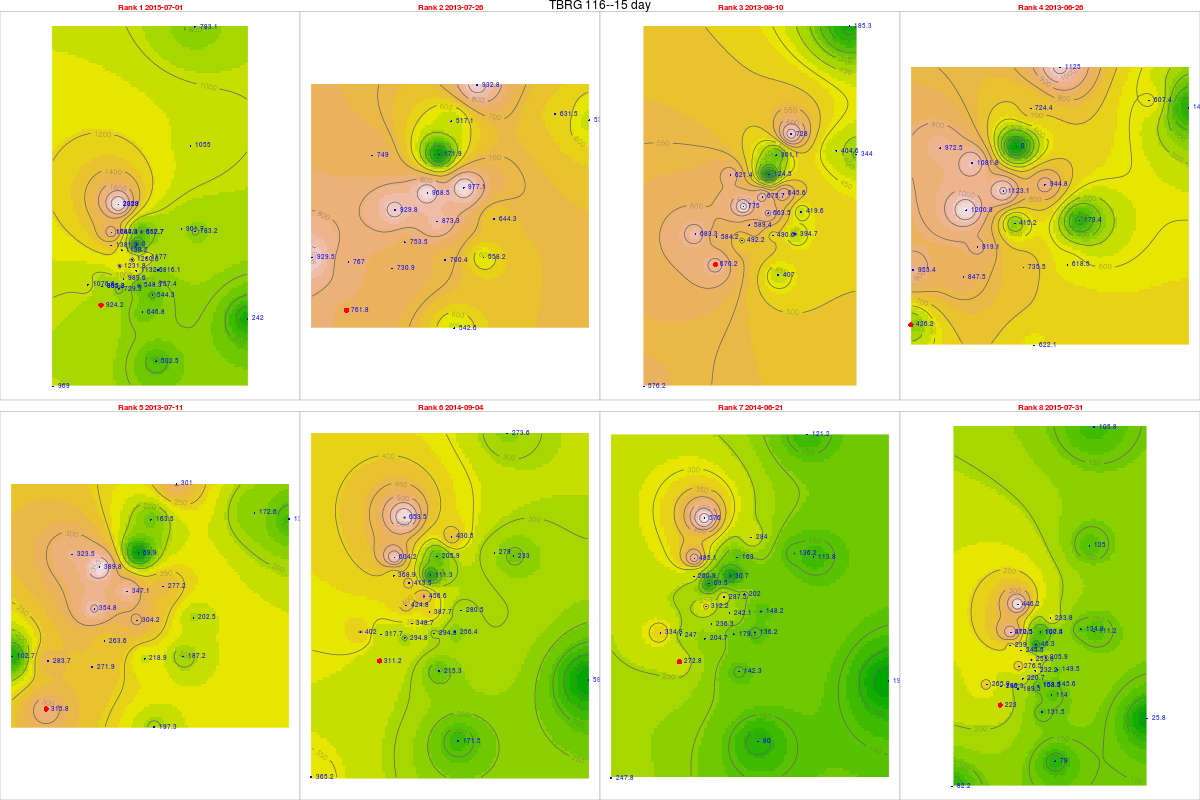

Data behind this chart, as committed beside it:
, tips, mm, dt.tm, Unit_ID, Rank, cat, gid, Unit_ID, Lat, Long, x, y, z, location, remarks, elevation, slope, aspect, coords.x1, coords.x2
50, 36.97, 924.2, 2015-07-01, TBRG 116, 1, 23, 34, TBRG 116, 11.26, 76.55, 669339, 1245436, 2338, NA, Near upper bavani, 2305, 18.78, 301.2, 669339, 1245436
3, 30.47, 761.8, 2013-07-26, TBRG 116, 2, 23, 34, TBRG 116, 11.26, 76.55, 669339, 1245436, 2338, NA, Near upper bavani, 2305, 18.78, 301.2, 669339, 1245436
4, 26.81, 670.2, 2013-08-10, TBRG 116, 3, 23, 34, TBRG 116, 11.26, 76.55, 669339, 1245436, 2338, NA, Near upper bavani, 2305, 18.78, 301.2, 669339, 1245436
1, 17.05, 426.2, 2013-06-26, TBRG 116, 4, 23, 34, TBRG 116, 11.26, 76.55, 669339, 1245436, 2338, NA, Near upper bavani, 2305, 18.78, 301.2, 669339, 1245436
2, 12.63, 315.8, 2013-07-11, TBRG 116, 5, 23, 34, TBRG 116, 11.26, 76.55, 669339, 1245436, 2338, NA, Near upper bavani, 2305, 18.78, 301.2, 669339, 1245436
30, 12.45, 311.2, 2014-09-04, TBRG 116, 6, 23, 34, TBRG 116, 11.26, 76.55, 669339, 1245436, 2338, NA, Near upper bavani, 2305, 18.78, 301.2, 669339, 1245436
25, 10.91, 272.8, 2014-06-21, TBRG 116, 7, 23, 34, TBRG 116, 11.26, 76.55, 669339, 1245436, 2338, NA, Near upper bavani, 2305, 18.78, 301.2, 669339, 1245436
52, 8.92, 223, 2015-07-31, TBRG 116, 8, 23, 34, TBRG 116, 11.26, 76.55, 669339, 1245436, 2338, NA, Near upper bavani, 2305, 18.78, 301.2, 669339, 1245436
521, 57.57, 1382, 2015-07-01, TBRG 101, 1, 20, 20, TBRG 101, 11.29, 76.56, 669881, 1248700, 2628, Kolaripetta top tower, No rain during installation, 2575, 22.47, 56.31, 669881, 1248700
5, 31.21, 749, 2013-07-26, TBRG 101, 2, 20, 20, TBRG 101, 11.29, 76.56, 669881, 1248700, 2628, Kolaripetta top tower, No rain during installation, 2575, 22.47, 56.31, 669881, 1248700
6, 25.89, 621.4, 2013-08-10, TBRG 101, 3, 20, 20, TBRG 101, 11.29, 76.56, 669881, 1248700, 2628, Kolaripetta top tower, No rain during installation, 2575, 22.47, 56.31, 669881, 1248700
31, 40.52, 972.5, 2013-06-26, TBRG 101, 4, 20, 20, TBRG 101, 11.29, 76.56, 669881, 1248700, 2628, Kolaripetta top tower, No rain during installation, 2575, 22.47, 56.31, 669881, 1248700
41, 13.48, 323.5, 2013-07-11, TBRG 101, 5, 20, 20, TBRG 101, 11.29, 76.56, 669881, 1248700, 2628, Kolaripetta top tower, No rain during installation, 2575, 22.47, 56.31, 669881, 1248700
32, 15.37, 368.9, 2014-09-04, TBRG 101, 6, 20, 20, TBRG 101, 11.29, 76.56, 669881, 1248700, 2628, Kolaripetta top tower, No rain during installation, 2575, 22.47, 56.31, 669881, 1248700
27, 10.87, 260.9, 2014-06-21, TBRG 101, 7, 20, 20, TBRG 101, 11.29, 76.56, 669881, 1248700, 2628, Kolaripetta top tower, No rain during installation, 2575, 22.47, 56.31, 669881, 1248700
54, 9.96, 239, 2015-07-31, TBRG 101, 8, 20, 20, TBRG 101, 11.29, 76.56, 669881, 1248700, 2628, Kolaripetta top tower, No rain during installation, 2575, 22.47, 56.31, 669881, 1248700
522, 54.81, 1261, 2015-07-01, TBRG 102, 1, 21, 21, TBRG 102, 11.28, 76.57, 671046, 1247911, 2351, Near V notch at First site, No rain during installation, 2340, 16.63, 206.9, 671046, 1247911
51, 42.11, 968.5, 2013-07-26, TBRG 102, 2, 21, 21, TBRG 102, 11.28, 76.57, 671046, 1247911, 2351, Near V notch at First site, No rain during installation, 2340, 16.63, 206.9, 671046, 1247911
61, 29.38, 675.7, 2013-08-10, TBRG 102, 3, 21, 21, TBRG 102, 11.28, 76.57, 671046, 1247911, 2351, Near V notch at First site, No rain during installation, 2340, 16.63, 206.9, 671046, 1247911
33, 48.83, 1123, 2013-06-26, TBRG 102, 4, 21, 21, TBRG 102, 11.28, 76.57, 671046, 1247911, 2351, Near V notch at First site, No rain during installation, 2340, 16.63, 206.9, 671046, 1247911
42, 15.09, 347.1, 2013-07-11, TBRG 102, 5, 21, 21, TBRG 102, 11.28, 76.57, 671046, 1247911, 2351, Near V notch at First site, No rain during installation, 2340, 16.63, 206.9, 671046, 1247911
321, 19.85, 456.6, 2014-09-04, TBRG 102, 6, 21, 21, TBRG 102, 11.28, 76.57, 671046, 1247911, 2351, Near V notch at First site, No rain during installation, 2340, 16.63, 206.9, 671046, 1247911
271, 12.5, 287.5, 2014-06-21, TBRG 102, 7, 21, 21, TBRG 102, 11.28, 76.57, 671046, 1247911, 2351, Near V notch at First site, No rain during installation, 2340, 16.63, 206.9, 671046, 1247911
541, 11.04, 253.9, 2015-07-31, TBRG 102, 8, 21, 21, TBRG 102, 11.28, 76.57, 671046, 1247911, 2351, Near V notch at First site, No rain during installation, 2340, 16.63, 206.9, 671046, 1247911
523, 38.06, 989.6, 2015-07-01, TBRG 103, 1, 18, 18, TBRG 103, 11.28, 76.56, 670570, 1246872, 2332, Near Bunker 2 site, No rain during installation, 2282, 3.879, 335, 670570, 1246872
53, 28.98, 753.5, 2013-07-26, TBRG 103, 2, 18, 18, TBRG 103, 11.28, 76.56, 670570, 1246872, 2332, Near Bunker 2 site, No rain during installation, 2282, 3.879, 335, 670570, 1246872
62, 22.67, 589.4, 2013-08-10, TBRG 103, 3, 18, 18, TBRG 103, 11.28, 76.56, 670570, 1246872, 2332, Near Bunker 2 site, No rain during installation, 2282, 3.879, 335, 670570, 1246872
34, 35.35, 919.1, 2013-06-26, TBRG 103, 4, 18, 18, TBRG 103, 11.28, 76.56, 670570, 1246872, 2332, Near Bunker 2 site, No rain during installation, 2282, 3.879, 335, 670570, 1246872
43, 10.14, 263.6, 2013-07-11, TBRG 103, 5, 18, 18, TBRG 103, 11.28, 76.56, 670570, 1246872, 2332, Near Bunker 2 site, No rain during installation, 2282, 3.879, 335, 670570, 1246872
322, 13.41, 348.7, 2014-09-04, TBRG 103, 6, 18, 18, TBRG 103, 11.28, 76.56, 670570, 1246872, 2332, Near Bunker 2 site, No rain during installation, 2282, 3.879, 335, 670570, 1246872
272, 9.09, 236.3, 2014-06-21, TBRG 103, 7, 18, 18, TBRG 103, 11.28, 76.56, 670570, 1246872, 2332, Near Bunker 2 site, No rain during installation, 2282, 3.879, 335, 670570, 1246872
542, 8.49, 220.7, 2015-07-31, TBRG 103, 8, 18, 18, TBRG 103, 11.28, 76.56, 670570, 1246872, 2332, Near Bunker 2 site, No rain during installation, 2282, 3.879, 335, 670570, 1246872
524, 34.68, 901.7, 2015-07-01, TBRG 104, 1, 19, 19, TBRG 104, 11.3, 76.59, 673741, 1249582, 2164, Avalanchi forest guest house, No rain during installation, 2000, 2.346, 143.1, 673741, 1249582
55, 24.29, 631.5, 2013-07-26, TBRG 104, 2, 19, 19, TBRG 104, 11.3, 76.59, 673741, 1249582, 2164, Avalanchi forest guest house, No rain during installation, 2000, 2.346, 143.1, 673741, 1249582
63, 15.56, 404.6, 2013-08-10, TBRG 104, 3, 19, 19, TBRG 104, 11.3, 76.59, 673741, 1249582, 2164, Avalanchi forest guest house, No rain during installation, 2000, 2.346, 143.1, 673741, 1249582
35, 23.36, 607.4, 2013-06-26, TBRG 104, 4, 19, 19, TBRG 104, 11.3, 76.59, 673741, 1249582, 2164, Avalanchi forest guest house, No rain during installation, 2000, 2.346, 143.1, 673741, 1249582
44, 6.64, 172.6, 2013-07-11, TBRG 104, 5, 19, 19, TBRG 104, 11.3, 76.59, 673741, 1249582, 2164, Avalanchi forest guest house, No rain during installation, 2000, 2.346, 143.1, 673741, 1249582
323, 10.73, 279, 2014-09-04, TBRG 104, 6, 19, 19, TBRG 104, 11.3, 76.59, 673741, 1249582, 2164, Avalanchi forest guest house, No rain during installation, 2000, 2.346, 143.1, 673741, 1249582
273, 5.24, 136.2, 2014-06-21, TBRG 104, 7, 19, 19, TBRG 104, 11.3, 76.59, 673741, 1249582, 2164, Avalanchi forest guest house, No rain during installation, 2000, 2.346, 143.1, 673741, 1249582
543, 5.19, 134.9, 2015-07-31, TBRG 104, 8, 19, 19, TBRG 104, 11.3, 76.59, 673741, 1249582, 2164, Avalanchi forest guest house, No rain during installation, 2000, 2.346, 143.1, 673741, 1249582
511, 26.95, 646.8, 2015-07-01, TBRG 105, 1, 17, 17, TBRG 105, 11.26, 76.57, 671613, 1245056, 2320, Past Jackal below Devar Betta, Photo 762-764, 2295, 27.37, 76.73, 671613, 1245056
45, 22.61, 542.6, 2013-07-26, TBRG 105, 2, 17, 17, TBRG 105, 11.26, 76.57, 671613, 1245056, 2320, Past Jackal below Devar Betta, Photo 762-764, 2295, 27.37, 76.73, 671613, 1245056
56, 16.96, 407, 2013-08-10, TBRG 105, 3, 17, 17, TBRG 105, 11.26, 76.57, 671613, 1245056, 2320, Past Jackal below Devar Betta, Photo 762-764, 2295, 27.37, 76.73, 671613, 1245056
21, 25.92, 622.1, 2013-06-26, TBRG 105, 4, 17, 17, TBRG 105, 11.26, 76.57, 671613, 1245056, 2320, Past Jackal below Devar Betta, Photo 762-764, 2295, 27.37, 76.73, 671613, 1245056
36, 8.22, 197.3, 2013-07-11, TBRG 105, 5, 17, 17, TBRG 105, 11.26, 76.57, 671613, 1245056, 2320, Past Jackal below Devar Betta, Photo 762-764, 2295, 27.37, 76.73, 671613, 1245056
311, 8.97, 215.3, 2014-09-04, TBRG 105, 6, 17, 17, TBRG 105, 11.26, 76.57, 671613, 1245056, 2320, Past Jackal below Devar Betta, Photo 762-764, 2295, 27.37, 76.73, 671613, 1245056
26, 5.93, 142.3, 2014-06-21, TBRG 105, 7, 17, 17, TBRG 105, 11.26, 76.57, 671613, 1245056, 2320, Past Jackal below Devar Betta, Photo 762-764, 2295, 27.37, 76.73, 671613, 1245056
531, 5.48, 131.5, 2015-07-31, TBRG 105, 8, 17, 17, TBRG 105, 11.26, 76.57, 671613, 1245056, 2320, Past Jackal below Devar Betta, Photo 762-764, 2295, 27.37, 76.73, 671613, 1245056
512, 29.13, 757.4, 2015-07-01, TBRG 106, 1, 16, 16, TBRG 106, 11.27, 76.58, 672231, 1246548, 2325, On way to jackal before Devar Betta near…, Photo 760-761, 2314, 13.57, 255.3, 672231, 1246548
46, 21.47, 558.2, 2013-07-26, TBRG 106, 2, 16, 16, TBRG 106, 11.27, 76.58, 672231, 1246548, 2325, On way to jackal before Devar Betta near…, Photo 760-761, 2314, 13.57, 255.3, 672231, 1246548
57, 15.18, 394.7, 2013-08-10, TBRG 106, 3, 16, 16, TBRG 106, 11.27, 76.58, 672231, 1246548, 2325, On way to jackal before Devar Betta near…, Photo 760-761, 2314, 13.57, 255.3, 672231, 1246548
22, 23.79, 618.5, 2013-06-26, TBRG 106, 4, 16, 16, TBRG 106, 11.27, 76.58, 672231, 1246548, 2325, On way to jackal before Devar Betta near…, Photo 760-761, 2314, 13.57, 255.3, 672231, 1246548
37, 7.2, 187.2, 2013-07-11, TBRG 106, 5, 16, 16, TBRG 106, 11.27, 76.58, 672231, 1246548, 2325, On way to jackal before Devar Betta near…, Photo 760-761, 2314, 13.57, 255.3, 672231, 1246548
312, 9.86, 256.4, 2014-09-04, TBRG 106, 6, 16, 16, TBRG 106, 11.27, 76.58, 672231, 1246548, 2325, On way to jackal before Devar Betta near…, Photo 760-761, 2314, 13.57, 255.3, 672231, 1246548
261, 5.24, 136.2, 2014-06-21, TBRG 106, 7, 16, 16, TBRG 106, 11.27, 76.58, 672231, 1246548, 2325, On way to jackal before Devar Betta near…, Photo 760-761, 2314, 13.57, 255.3, 672231, 1246548
532, 5.6, 145.6, 2015-07-31, TBRG 106, 8, 16, 16, TBRG 106, 11.27, 76.58, 672231, 1246548, 2325, On way to jackal before Devar Betta near…, Photo 760-761, 2314, 13.57, 255.3, 672231, 1246548
513, 45.27, 1177, 2015-07-01, TBRG 107, 1, 15, 12, TBRG 107, 11.29, 76.57, 671814, 1248023, 2266, Near landslide below Nariadu Betta, On steep slope, 2308, 15.59, 310.2, 671814, 1248023
47, 37.58, 977.1, 2013-07-26, TBRG 107, 2, 15, 12, TBRG 107, 11.29, 76.57, 671814, 1248023, 2266, Near landslide below Nariadu Betta, On steep slope, 2308, 15.59, 310.2, 671814, 1248023
58, 24.83, 645.6, 2013-08-10, TBRG 107, 3, 15, 12, TBRG 107, 11.29, 76.57, 671814, 1248023, 2266, Near landslide below Nariadu Betta, On steep slope, 2308, 15.59, 310.2, 671814, 1248023
23, 36.34, 944.8, 2013-06-26, TBRG 107, 4, 15, 12, TBRG 107, 11.29, 76.57, 671814, 1248023, 2266, Near landslide below Nariadu Betta, On steep slope, 2308, 15.59, 310.2, 671814, 1248023
... 220 more rows
